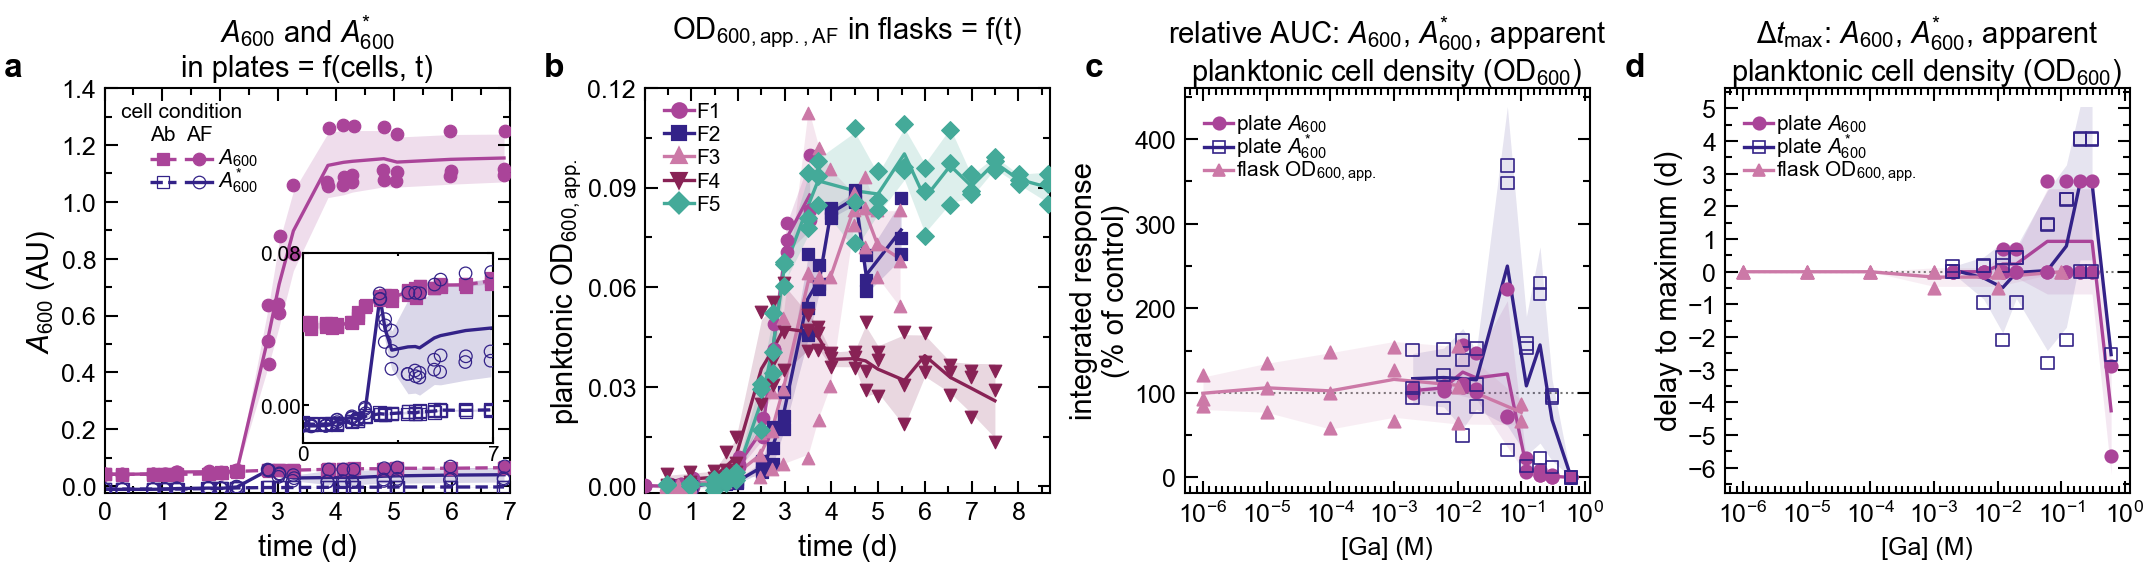

The data file committed next to this chart (first rows):
figure, panel, view, series, mark, group, index, observation, x_axis, y_axis, x, y, lower_y, upper_y, x_category, y_category, value, in_view
6, a, main, Ab, raw_A600 (AF_2025-11-22) | vessel ob…, point, 3, 1, HT1_4, time (d), $A_{600}$ (AU), 0.0, 0.0435, , , , , , True
6, a, main, Ab, raw_A600 (AF_2025-11-22) | vessel ob…, point, 3, 2, HT1_4, time (d), $A_{600}$ (AU), 0.3067, 0.04397, , , , , , True
6, a, main, Ab, raw_A600 (AF_2025-11-22) | vessel ob…, point, 3, 3, HT1_4, time (d), $A_{600}$ (AU), 0.8359, 0.04323, , , , , , True
6, a, main, Ab, raw_A600 (AF_2025-11-22) | vessel ob…, point, 3, 4, HT1_4, time (d), $A_{600}$ (AU), 1.03, 0.04317, , , , , , True
6, a, main, Ab, raw_A600 (AF_2025-11-22) | vessel ob…, point, 3, 5, HT1_4, time (d), $A_{600}$ (AU), 1.242, 0.0427, , , , , , True
6, a, main, Ab, raw_A600 (AF_2025-11-22) | vessel ob…, point, 3, 6, HT1_4, time (d), $A_{600}$ (AU), 1.782, 0.04387, , , , , , True
6, a, main, Ab, raw_A600 (AF_2025-11-22) | vessel ob…, point, 3, 7, HT1_4, time (d), $A_{600}$ (AU), 2.021, 0.0491, , , , , , True
6, a, main, Ab, raw_A600 (AF_2025-11-22) | vessel ob…, point, 3, 8, HT1_4, time (d), $A_{600}$ (AU), 2.28, 0.05207, , , , , , True
6, a, main, Ab, raw_A600 (AF_2025-11-22) | vessel ob…, point, 3, 9, HT1_4, time (d), $A_{600}$ (AU), 2.819, 0.05713, , , , , , True
6, a, main, Ab, raw_A600 (AF_2025-11-22) | vessel ob…, point, 3, 10, HT1_4, time (d), $A_{600}$ (AU), 3.006, 0.0577, , , , , , True
6, a, main, Ab, raw_A600 (AF_2025-11-22) | vessel ob…, point, 3, 11, HT1_4, time (d), $A_{600}$ (AU), 3.253, 0.05787, , , , , , True
6, a, main, Ab, raw_A600 (AF_2025-11-22) | vessel ob…, point, 3, 12, HT1_4, time (d), $A_{600}$ (AU), 3.858, 0.0601, , , , , , True
6, a, main, Ab, raw_A600 (AF_2025-11-22) | vessel ob…, point, 3, 13, HT1_4, time (d), $A_{600}$ (AU), 4.117, 0.05937, , , , , , True
6, a, main, Ab, raw_A600 (AF_2025-11-22) | vessel ob…, point, 3, 14, HT1_4, time (d), $A_{600}$ (AU), 4.285, 0.0624, , , , , , True
6, a, main, Ab, raw_A600 (AF_2025-11-22) | vessel ob…, point, 3, 15, HT1_4, time (d), $A_{600}$ (AU), 4.825, 0.0614, , , , , , True
6, a, main, Ab, raw_A600 (AF_2025-11-22) | vessel ob…, point, 3, 16, HT1_4, time (d), $A_{600}$ (AU), 5.043, 0.06377, , , , , , True
6, a, main, Ab, raw_A600 (AF_2025-11-22) | vessel ob…, point, 3, 17, HT1_4, time (d), $A_{600}$ (AU), 5.969, 0.06373, , , , , , True
6, a, main, Ab, raw_A600 (AF_2025-11-22) | vessel ob…, point, 3, 18, HT1_4, time (d), $A_{600}$ (AU), 6.9, 0.06537, , , , , , True
6, a, main, Ab, raw_A600 (AF_2025-11-22) | vessel ob…, point, 3, 19, HT1_5, time (d), $A_{600}$ (AU), 0.0, 0.04207, , , , , , True
6, a, main, Ab, raw_A600 (AF_2025-11-22) | vessel ob…, point, 3, 20, HT1_5, time (d), $A_{600}$ (AU), 0.3059, 0.04133, , , , , , True
6, a, main, Ab, raw_A600 (AF_2025-11-22) | vessel ob…, point, 3, 21, HT1_5, time (d), $A_{600}$ (AU), 0.8338, 0.04133, , , , , , True
6, a, main, Ab, raw_A600 (AF_2025-11-22) | vessel ob…, point, 3, 22, HT1_5, time (d), $A_{600}$ (AU), 1.058, 0.04037, , , , , , True
6, a, main, Ab, raw_A600 (AF_2025-11-22) | vessel ob…, point, 3, 23, HT1_5, time (d), $A_{600}$ (AU), 1.257, 0.04103, , , , , , True
6, a, main, Ab, raw_A600 (AF_2025-11-22) | vessel ob…, point, 3, 24, HT1_5, time (d), $A_{600}$ (AU), 1.804, 0.04387, , , , , , True
6, a, main, Ab, raw_A600 (AF_2025-11-22) | vessel ob…, point, 3, 25, HT1_5, time (d), $A_{600}$ (AU), 2.005, 0.04747, , , , , , True
6, a, main, Ab, raw_A600 (AF_2025-11-22) | vessel ob…, point, 3, 26, HT1_5, time (d), $A_{600}$ (AU), 2.282, 0.05187, , , , , , True
6, a, main, Ab, raw_A600 (AF_2025-11-22) | vessel ob…, point, 3, 27, HT1_5, time (d), $A_{600}$ (AU), 2.843, 0.0551, , , , , , True
6, a, main, Ab, raw_A600 (AF_2025-11-22) | vessel ob…, point, 3, 28, HT1_5, time (d), $A_{600}$ (AU), 3.022, 0.05567, , , , , , True
6, a, main, Ab, raw_A600 (AF_2025-11-22) | vessel ob…, point, 3, 29, HT1_5, time (d), $A_{600}$ (AU), 3.277, 0.05457, , , , , , True
6, a, main, Ab, raw_A600 (AF_2025-11-22) | vessel ob…, point, 3, 30, HT1_5, time (d), $A_{600}$ (AU), 3.848, 0.0578, , , , , , True
6, a, main, Ab, raw_A600 (AF_2025-11-22) | vessel ob…, point, 3, 31, HT1_5, time (d), $A_{600}$ (AU), 4.14, 0.05637, , , , , , True
6, a, main, Ab, raw_A600 (AF_2025-11-22) | vessel ob…, point, 3, 32, HT1_5, time (d), $A_{600}$ (AU), 4.277, 0.05947, , , , , , True
6, a, main, Ab, raw_A600 (AF_2025-11-22) | vessel ob…, point, 3, 33, HT1_5, time (d), $A_{600}$ (AU), 4.821, 0.0616, , , , , , True
6, a, main, Ab, raw_A600 (AF_2025-11-22) | vessel ob…, point, 3, 34, HT1_5, time (d), $A_{600}$ (AU), 5.061, 0.06233, , , , , , True
6, a, main, Ab, raw_A600 (AF_2025-11-22) | vessel ob…, point, 3, 35, HT1_5, time (d), $A_{600}$ (AU), 5.99, 0.06387, , , , , , True
6, a, main, Ab, raw_A600 (AF_2025-11-22) | vessel ob…, point, 3, 36, HT1_5, time (d), $A_{600}$ (AU), 6.896, 0.0639, , , , , , True
6, a, main, Ab, raw_A600 (AF_2025-11-22) | vessel ob…, point, 3, 37, HT1_6, time (d), $A_{600}$ (AU), 0.0, 0.042, , , , , , True
6, a, main, Ab, raw_A600 (AF_2025-11-22) | vessel ob…, point, 3, 38, HT1_6, time (d), $A_{600}$ (AU), 0.3042, 0.04007, , , , , , True
6, a, main, Ab, raw_A600 (AF_2025-11-22) | vessel ob…, point, 3, 39, HT1_6, time (d), $A_{600}$ (AU), 0.8337, 0.04253, , , , , , True
6, a, main, Ab, raw_A600 (AF_2025-11-22) | vessel ob…, point, 3, 40, HT1_6, time (d), $A_{600}$ (AU), 1.047, 0.0423, , , , , , True
6, a, main, Ab, raw_A600 (AF_2025-11-22) | vessel ob…, point, 3, 41, HT1_6, time (d), $A_{600}$ (AU), 1.254, 0.0417, , , , , , True
6, a, main, Ab, raw_A600 (AF_2025-11-22) | vessel ob…, point, 3, 42, HT1_6, time (d), $A_{600}$ (AU), 1.799, 0.0431, , , , , , True
6, a, main, Ab, raw_A600 (AF_2025-11-22) | vessel ob…, point, 3, 43, HT1_6, time (d), $A_{600}$ (AU), 2.025, 0.046, , , , , , True
6, a, main, Ab, raw_A600 (AF_2025-11-22) | vessel ob…, point, 3, 44, HT1_6, time (d), $A_{600}$ (AU), 2.307, 0.0527, , , , , , True
6, a, main, Ab, raw_A600 (AF_2025-11-22) | vessel ob…, point, 3, 45, HT1_6, time (d), $A_{600}$ (AU), 2.829, 0.05637, , , , , , True
6, a, main, Ab, raw_A600 (AF_2025-11-22) | vessel ob…, point, 3, 46, HT1_6, time (d), $A_{600}$ (AU), 3.025, 0.0576, , , , , , True
6, a, main, Ab, raw_A600 (AF_2025-11-22) | vessel ob…, point, 3, 47, HT1_6, time (d), $A_{600}$ (AU), 3.263, 0.05727, , , , , , True
6, a, main, Ab, raw_A600 (AF_2025-11-22) | vessel ob…, point, 3, 48, HT1_6, time (d), $A_{600}$ (AU), 3.876, 0.0605, , , , , , True
6, a, main, Ab, raw_A600 (AF_2025-11-22) | vessel ob…, point, 3, 49, HT1_6, time (d), $A_{600}$ (AU), 4.127, 0.06137, , , , , , True
6, a, main, Ab, raw_A600 (AF_2025-11-22) | vessel ob…, point, 3, 50, HT1_6, time (d), $A_{600}$ (AU), 4.303, 0.0627, , , , , , True
6, a, main, Ab, raw_A600 (AF_2025-11-22) | vessel ob…, point, 3, 51, HT1_6, time (d), $A_{600}$ (AU), 4.835, 0.06177, , , , , , True
6, a, main, Ab, raw_A600 (AF_2025-11-22) | vessel ob…, point, 3, 52, HT1_6, time (d), $A_{600}$ (AU), 5.062, 0.06337, , , , , , True
6, a, main, Ab, raw_A600 (AF_2025-11-22) | vessel ob…, point, 3, 53, HT1_6, time (d), $A_{600}$ (AU), 5.979, 0.06213, , , , , , True
6, a, main, Ab, raw_A600 (AF_2025-11-22) | vessel ob…, point, 3, 54, HT1_6, time (d), $A_{600}$ (AU), 6.918, 0.06687, , , , , , True
6, a, main, Ab, raw_A600 (AF_2025-11-22) | within-ba…, line, 4, 1, , time (d), $A_{600}$ (AU), 0.0, 0.04252, , , , , , True
6, a, main, Ab, raw_A600 (AF_2025-11-22) | within-ba…, line, 4, 2, , time (d), $A_{600}$ (AU), 0.3056, 0.04179, , , , , , True
6, a, main, Ab, raw_A600 (AF_2025-11-22) | within-ba…, line, 4, 3, , time (d), $A_{600}$ (AU), 0.8345, 0.04237, , , , , , True
6, a, main, Ab, raw_A600 (AF_2025-11-22) | within-ba…, line, 4, 4, , time (d), $A_{600}$ (AU), 1.045, 0.04194, , , , , , True
6, a, main, Ab, raw_A600 (AF_2025-11-22) | within-ba…, line, 4, 5, , time (d), $A_{600}$ (AU), 1.251, 0.04181, , , , , , True
6, a, main, Ab, raw_A600 (AF_2025-11-22) | within-ba…, line, 4, 6, , time (d), $A_{600}$ (AU), 1.795, 0.04361, , , , , , True
... 1,201 more rows
